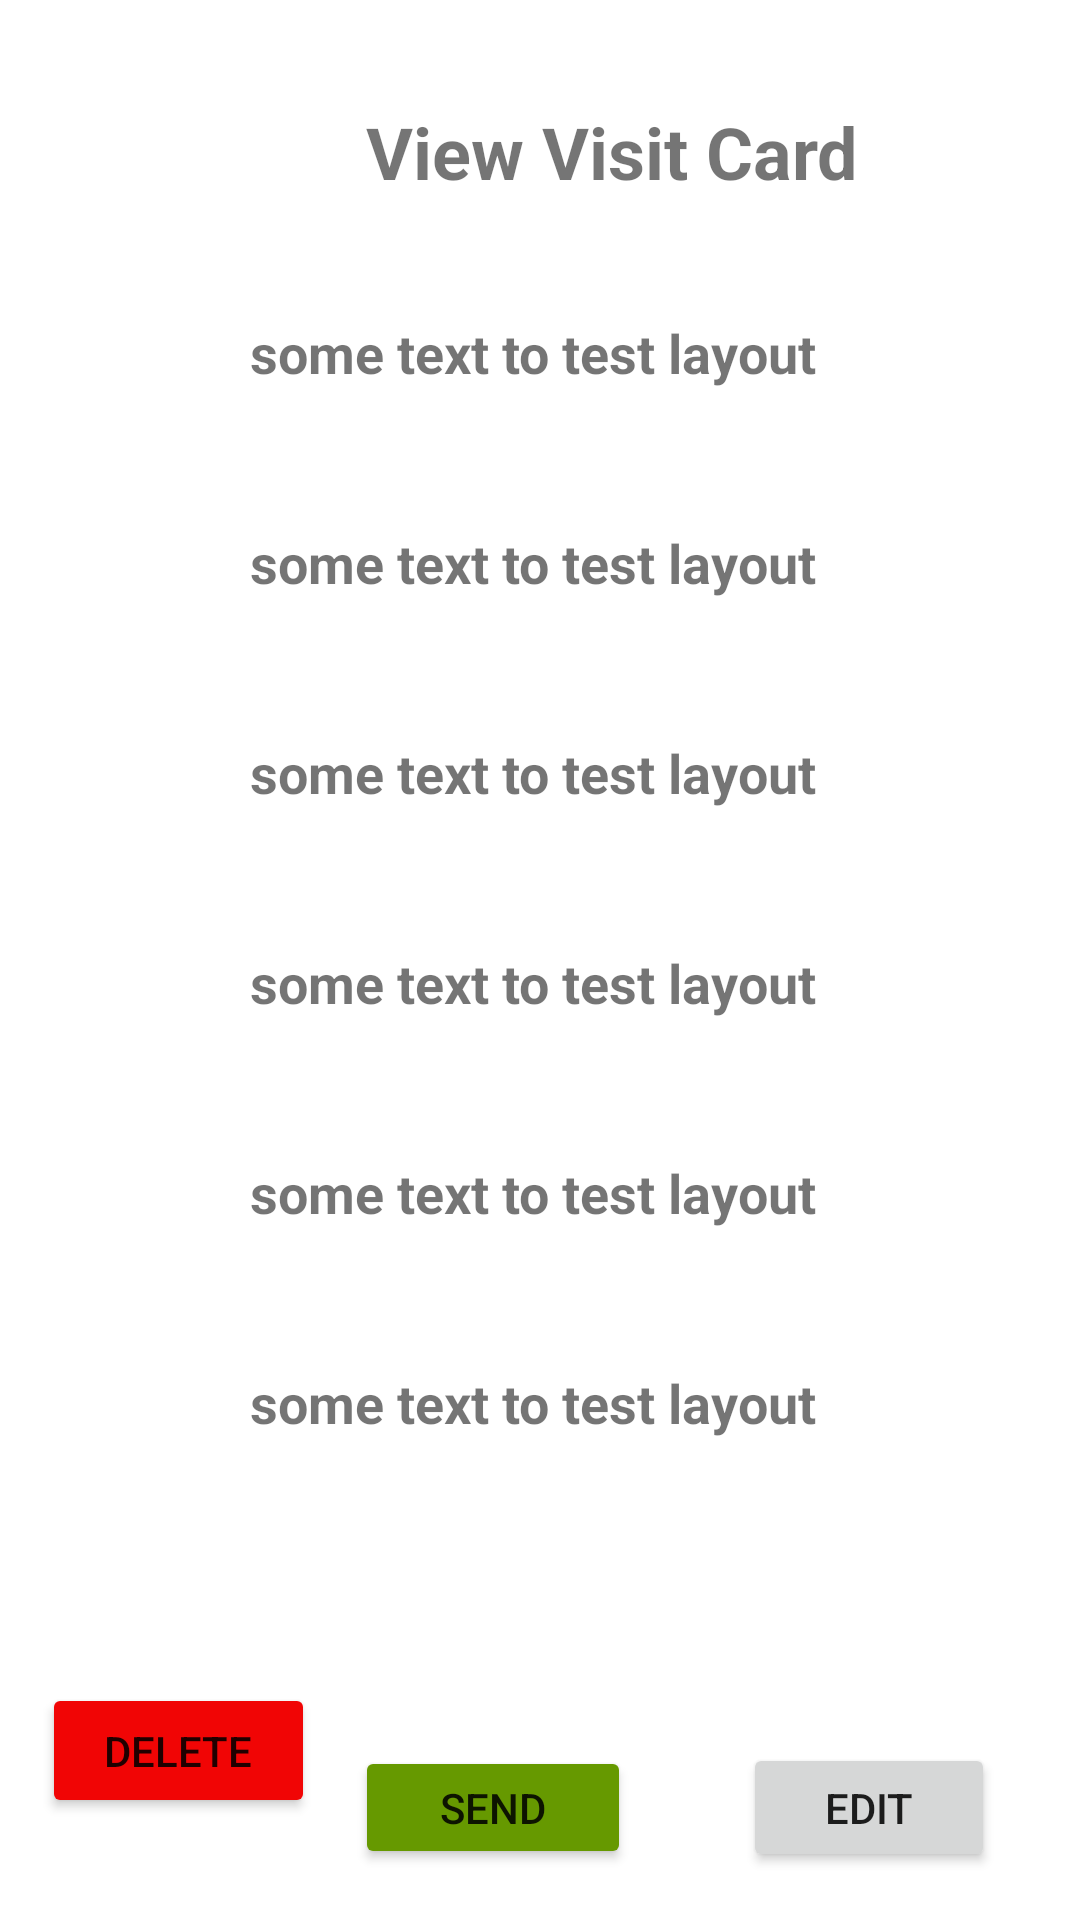

Produce the Android XML layout that renders to this screen, including the resource entries it uses.
<!-- AndroidManifest.xml: application theme Theme.SVC -->
<!-- res/layout/activity_view_visit_card.xml -->
<?xml version="1.0" encoding="utf-8"?>
<androidx.constraintlayout.widget.ConstraintLayout xmlns:android="http://schemas.android.com/apk/res/android"
    xmlns:app="http://schemas.android.com/apk/res-auto"
    xmlns:tools="http://schemas.android.com/tools"
    android:layout_width="match_parent"
    android:layout_height="match_parent"
    tools:context=".ViewVisitCard">

    <TextView
        android:id="@+id/titleTextView"
        android:layout_width="376dp"
        android:layout_height="47dp"
        android:layout_marginStart="16dp"
        android:layout_marginLeft="16dp"
        android:layout_marginTop="8dp"
        android:layout_marginEnd="35dp"
        android:layout_marginRight="35dp"
        android:layout_marginBottom="12dp"
        android:gravity="center"
        android:text="@string/viewVCWelcome"
        android:textSize="24sp"
        android:textStyle="bold"
        app:layout_constraintBottom_toTopOf="@+id/scrollView3"
        app:layout_constraintEnd_toEndOf="parent"
        app:layout_constraintHorizontal_bias="0.0"
        app:layout_constraintStart_toStartOf="parent"
        app:layout_constraintTop_toTopOf="parent"
        app:layout_constraintVertical_bias="1.0" />


    <ScrollView
        android:id="@+id/scrollView3"
        android:layout_width="398dp"
        android:layout_height="444dp"
        android:layout_marginStart="8dp"
        android:layout_marginLeft="8dp"
        android:layout_marginTop="8dp"
        android:layout_marginEnd="8dp"
        android:layout_marginRight="8dp"
        android:layout_marginBottom="32dp"
        app:layout_constraintBottom_toBottomOf="parent"
        app:layout_constraintEnd_toEndOf="parent"
        app:layout_constraintStart_toStartOf="parent"
        app:layout_constraintTop_toTopOf="parent">

        <LinearLayout
            android:layout_width="match_parent"
            android:layout_height="wrap_content"
            android:orientation="vertical">

            <TextView
                android:id="@+id/emailTextView"
                android:layout_width="376dp"
                android:layout_height="47dp"
                android:layout_marginLeft="8dp"
                android:layout_marginTop="8dp"
                android:layout_marginRight="8dp"
                android:layout_marginBottom="15dp"
                android:gravity="center"
                android:text="@string/test_text"
                android:textSize="18sp"
                android:textStyle="bold" />

            <TextView
                android:id="@+id/full_nameTextView"
                android:layout_width="376dp"
                android:layout_height="47dp"
                android:layout_marginLeft="8dp"
                android:layout_marginTop="8dp"
                android:layout_marginRight="8dp"
                android:layout_marginBottom="15dp"
                android:gravity="center"
                android:text="@string/test_text"
                android:textSize="18sp"
                android:textStyle="bold" />

            <TextView
                android:id="@+id/positionTextView"
                android:layout_width="376dp"
                android:layout_height="47dp"
                android:layout_marginLeft="8dp"
                android:layout_marginTop="8dp"
                android:layout_marginRight="8dp"
                android:layout_marginBottom="15dp"
                android:gravity="center"
                android:text="@string/test_text"
                android:textSize="18sp"
                android:textStyle="bold" />

            <TextView
                android:id="@+id/companyTextView"
                android:layout_width="376dp"
                android:layout_height="47dp"
                android:layout_marginLeft="8dp"
                android:layout_marginTop="8dp"
                android:layout_marginRight="8dp"
                android:layout_marginBottom="15dp"
                android:gravity="center"
                android:text="@string/test_text"
                android:textSize="18sp"
                android:textStyle="bold" />

            <TextView
                android:id="@+id/addressTextView"
                android:layout_width="376dp"
                android:layout_height="47dp"
                android:layout_marginLeft="8dp"
                android:layout_marginTop="8dp"
                android:layout_marginRight="8dp"
                android:layout_marginBottom="15dp"
                android:gravity="center"
                android:text="@string/test_text"
                android:textSize="18sp"
                android:textStyle="bold" />

            <TextView
                android:id="@+id/telephoneTextView"
                android:layout_width="376dp"
                android:layout_height="47dp"
                android:layout_marginLeft="8dp"
                android:layout_marginTop="8dp"
                android:layout_marginRight="8dp"
                android:layout_marginBottom="15dp"
                android:gravity="center"
                android:text="@string/test_text"
                android:textSize="18sp"
                android:textStyle="bold" />

            <TextView
                android:id="@+id/faxTextView"
                android:layout_width="376dp"
                android:layout_height="47dp"
                android:layout_marginLeft="8dp"
                android:layout_marginTop="8dp"
                android:layout_marginRight="8dp"
                android:layout_marginBottom="15dp"
                android:gravity="center"
                android:text="@string/test_text"
                android:textSize="18sp"
                android:textStyle="bold" />


            <TextView
                android:id="@+id/mobileTextView"
                android:layout_width="376dp"
                android:layout_height="47dp"
                android:layout_marginLeft="8dp"
                android:layout_marginTop="8dp"
                android:layout_marginRight="8dp"
                android:layout_marginBottom="15dp"
                android:gravity="center"
                android:text="@string/test_text"
                android:textSize="18sp"
                android:textStyle="bold" />

            <TextView
                android:id="@+id/websiteTextView"
                android:layout_width="376dp"
                android:layout_height="47dp"
                android:layout_marginLeft="10dp"
                android:layout_marginTop="8dp"
                android:layout_marginRight="8dp"
                android:layout_marginBottom="5dp"
                android:gravity="center"
                android:text="@string/test_text"
                android:textSize="18sp"
                android:textStyle="bold" />


        </LinearLayout>

    </ScrollView>

    <Button
        android:id="@+id/edivcBtn"
        android:layout_width="84dp"
        android:layout_height="43dp"
        android:layout_marginTop="26dp"
        android:layout_marginBottom="16dp"
        android:onClick="Edit"
        android:text="Edit"
        app:layout_constraintBottom_toBottomOf="parent"
        app:layout_constraintEnd_toEndOf="parent"
        app:layout_constraintHorizontal_bias="0.897"
        app:layout_constraintStart_toStartOf="parent"
        app:layout_constraintTop_toBottomOf="@+id/scrollView3"
        app:layout_constraintVertical_bias="1.0" />

    <Button
        android:id="@+id/sendvcBtn"
        android:layout_width="92dp"
        android:layout_height="41dp"
        android:layout_marginTop="31dp"
        android:layout_marginBottom="17dp"
        android:onClick="Send"
        android:text="Send"
        app:backgroundTint="@android:color/holo_green_dark"
        app:layout_constraintBottom_toBottomOf="parent"
        app:layout_constraintEnd_toEndOf="parent"
        app:layout_constraintHorizontal_bias="0.442"
        app:layout_constraintStart_toStartOf="parent"
        app:layout_constraintTop_toBottomOf="@+id/scrollView3"
        app:layout_constraintVertical_bias="1.0" />

    <Button
        android:id="@+id/deletevcBtn"
        android:layout_width="91dp"
        android:layout_height="45dp"
        android:layout_marginTop="31dp"
        android:layout_marginBottom="17dp"
        android:onClick="Delete"
        android:text="Delete"
        app:backgroundTint="#F10505"
        app:layout_constraintBottom_toBottomOf="parent"
        app:layout_constraintEnd_toEndOf="parent"
        app:layout_constraintHorizontal_bias="0.052"
        app:layout_constraintStart_toStartOf="parent"
        app:layout_constraintTop_toBottomOf="@+id/scrollView3"
        app:layout_constraintVertical_bias="0.0" />

</androidx.constraintlayout.widget.ConstraintLayout>
<!-- resources referenced by this layout -->
<resources>
  <string name="test_text">some text to test layout</string>
  <string name="viewVCWelcome">View Visit Card</string>
  <style name="Theme.SVC" parent="Theme.MaterialComponents.DayNight.DarkActionBar">
          
          <item name="colorPrimary">@color/purple_500</item>
          <item name="colorPrimaryVariant">@color/purple_700</item>
          <item name="colorOnPrimary">@color/white</item>
          
          <item name="colorSecondary">@color/teal_200</item>
          <item name="colorSecondaryVariant">@color/teal_700</item>
          <item name="colorOnSecondary">@color/black</item>
          
          <item name="android:statusBarColor" tools:targetApi="l">?attr/colorPrimaryVariant</item>
          
      </style>
  <!-- not gathered from this repository: default colours our renderer supplied (Android Studio template values) -->
  <color name="purple_500">#FF6200EE</color>
  <color name="purple_700">#FF3700B3</color>
  <color name="teal_200">#FF03DAC5</color>
  <color name="teal_700">#FF018786</color>
  <color name="black">#FF000000</color>
  <color name="white">#FFFFFFFF</color>
</resources>
